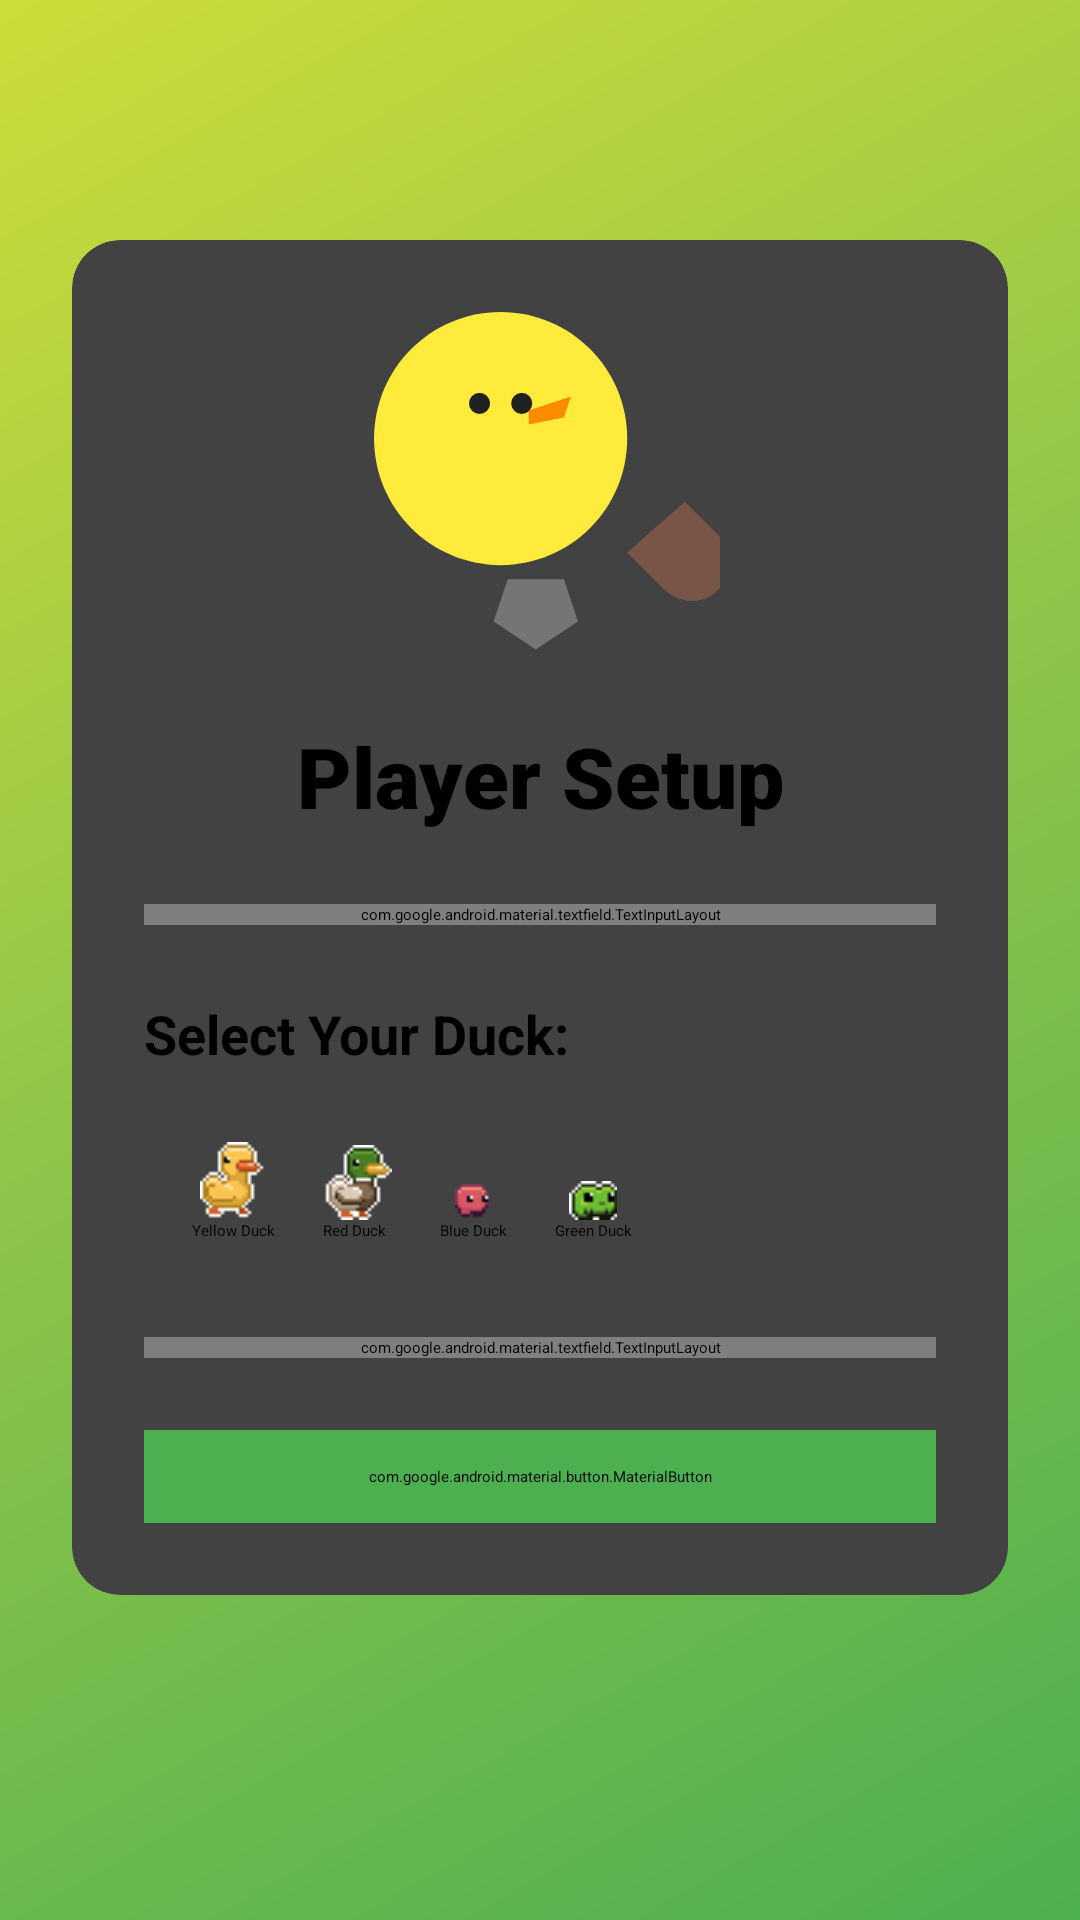

Here is an Android app screen rendered from its layout file. Give the layout XML and the strings, colors and styles it references.
<!-- AndroidManifest.xml: application theme Theme.DuckRace -->
<!-- res/layout/activity_player_setup.xml -->
<?xml version="1.0" encoding="utf-8"?>
<androidx.constraintlayout.widget.ConstraintLayout xmlns:android="http://schemas.android.com/apk/res/android"
    xmlns:app="http://schemas.android.com/apk/res-auto"
    xmlns:tools="http://schemas.android.com/tools"
    android:layout_width="match_parent"
    android:layout_height="match_parent"
    android:background="@drawable/background_gradient">

    <androidx.cardview.widget.CardView
        android:layout_width="match_parent"
        android:layout_height="wrap_content"
        android:layout_margin="24dp"
        app:cardCornerRadius="16dp"
        app:cardElevation="8dp"
        app:layout_constraintBottom_toBottomOf="parent"
        app:layout_constraintEnd_toEndOf="parent"
        app:layout_constraintStart_toStartOf="parent"
        app:layout_constraintTop_toTopOf="parent"
        app:layout_constraintVertical_bias="0.4">

        <LinearLayout
            android:layout_width="match_parent"
            android:layout_height="wrap_content"
            android:orientation="vertical"
            android:padding="24dp">

            <ImageView
                android:id="@+id/ivLogo"
                android:layout_width="120dp"
                android:layout_height="120dp"
                android:layout_gravity="center_horizontal"
                android:layout_marginBottom="16dp"
                android:contentDescription="Duck Race Logo"
                android:src="@drawable/duck_logo" />

            <TextView
                android:layout_width="match_parent"
                android:layout_height="wrap_content"
                android:layout_marginBottom="24dp"
                android:fontFamily="sans-serif-black"
                android:gravity="center"
                android:text="Player Setup"
                android:textColor="@android:color/black"
                android:textSize="28sp"
                android:textStyle="bold" />

            <com.google.android.material.textfield.TextInputLayout
                style="@style/Widget.MaterialComponents.TextInputLayout.OutlinedBox"
                android:layout_width="match_parent"
                android:layout_height="wrap_content"
                android:layout_marginBottom="16dp"
                android:hint="Player Name"
                app:startIconDrawable="@drawable/ic_person">

                <com.google.android.material.textfield.TextInputEditText
                    android:id="@+id/etPlayerName"
                    android:layout_width="match_parent"
                    android:layout_height="wrap_content"
                    android:inputType="textPersonName"
                    android:maxLines="1" />
            </com.google.android.material.textfield.TextInputLayout>

            <TextView
                android:layout_width="wrap_content"
                android:layout_height="wrap_content"
                android:layout_marginTop="8dp"
                android:layout_marginBottom="8dp"
                android:text="Select Your Duck:"
                android:textSize="18sp"
                android:textStyle="bold" />

            <HorizontalScrollView
                android:layout_width="match_parent"
                android:layout_height="wrap_content"
                android:layout_marginBottom="16dp">

                <RadioGroup
                    android:id="@+id/rgDuckSelection"
                    android:layout_width="wrap_content"
                    android:layout_height="wrap_content"
                    android:orientation="horizontal"
                    android:padding="8dp">

                    <RadioButton
                        android:id="@+id/rbDuck1"
                        android:layout_width="wrap_content"
                        android:layout_height="wrap_content"
                        android:drawableTop="@drawable/duck1"
                        android:padding="8dp"
                        android:text="Yellow Duck" />

                    <RadioButton
                        android:id="@+id/rbDuck2"
                        android:layout_width="wrap_content"
                        android:layout_height="wrap_content"
                        android:drawableTop="@drawable/duck2"
                        android:padding="8dp"
                        android:text="Red Duck" />

                    <RadioButton
                        android:id="@+id/rbDuck3"
                        android:layout_width="wrap_content"
                        android:layout_height="wrap_content"
                        android:drawableTop="@drawable/duck3"
                        android:padding="8dp"
                        android:text="Blue Duck" />

                    <RadioButton
                        android:id="@+id/rbDuck4"
                        android:layout_width="wrap_content"
                        android:layout_height="wrap_content"
                        android:drawableTop="@drawable/duck4"
                        android:padding="8dp"
                        android:text="Green Duck" />
                </RadioGroup>
            </HorizontalScrollView>

            <com.google.android.material.textfield.TextInputLayout
                style="@style/Widget.MaterialComponents.TextInputLayout.OutlinedBox.ExposedDropdownMenu"
                android:layout_width="match_parent"
                android:layout_height="wrap_content"
                android:layout_marginBottom="16dp"
                android:hint="Difficulty Level"
                app:startIconDrawable="@drawable/ic_difficulty">

                <AutoCompleteTextView
                    android:id="@+id/actvDifficulty"
                    android:layout_width="match_parent"
                    android:layout_height="wrap_content"
                    android:inputType="none" />
            </com.google.android.material.textfield.TextInputLayout>

            <com.google.android.material.button.MaterialButton
                android:id="@+id/btnStartGame"
                android:layout_width="match_parent"
                android:layout_height="wrap_content"
                android:layout_marginTop="8dp"
                android:backgroundTint="@color/colorPrimary"
                android:padding="12dp"
                android:text="START RACE"
                android:textSize="18sp"
                app:cornerRadius="8dp" />
        </LinearLayout>
    </androidx.cardview.widget.CardView>

</androidx.constraintlayout.widget.ConstraintLayout>
<!-- resources referenced by this layout -->
<resources>
  <color name="colorPrimary">#4CAF50</color>
  <!-- drawable background_gradient (drawable) -->
  <?xml version="1.0" encoding="utf-8"?>
  <shape xmlns:android="http://schemas.android.com/apk/res/android">
      <gradient
          android:type="linear"
          android:angle="135"
          android:startColor="#4CAF50"
          android:centerColor="#8BC34A"
          android:endColor="#CDDC39" />
  </shape>
  <!-- drawable duck1: png bitmap (drawable, 525 bytes) -->
  <!-- drawable duck2: png bitmap (drawable, 543 bytes) -->
  <!-- drawable duck3: png bitmap (drawable, 417 bytes) -->
  <!-- drawable duck4: png bitmap (drawable, 443 bytes) -->
  <!-- drawable duck_logo (drawable) -->
  <?xml version="1.0" encoding="utf-8"?>
  <vector xmlns:android="http://schemas.android.com/apk/res/android"
      android:width="120dp"
      android:height="120dp"
      android:viewportWidth="512"
      android:viewportHeight="512">
      <path
          android:fillColor="#FFEB3B"
          android:pathData="M380,180c0,99.41 -80.59,180 -180,180S20,279.41 20,180S100.59,0 200,0S380,80.59 380,180z"/>
      <path
          android:fillColor="#FB8C00"
          android:pathData="M240,140l60,-20l-10,30l-50,10z"/>
      <path
          android:fillColor="#212121"
          android:pathData="M170,130m-15,0a15,15 0,1 1,30 0a15,15 0,1 1,-30 0"/>
      <path
          android:fillColor="#212121"
          android:pathData="M230,130m-15,0a15,15 0,1 1,30 0a15,15 0,1 1,-30 0"/>
      <path
          android:fillColor="#795548"
          android:pathData="M380,342l50,50c25,25 62,25 82,0c20,-20 20,-52 0,-72l-50,-50"/>
      <path
          android:fillColor="#757575"
          android:pathData="M210,380l-20,60l60,40l60,-40l-20,-60"/>
  </vector>
  <!-- drawable ic_difficulty (drawable) -->
  <?xml version="1.0" encoding="utf-8"?>
  <vector xmlns:android="http://schemas.android.com/apk/res/android"
      android:width="24dp"
      android:height="24dp"
      android:viewportWidth="24.0"
      android:viewportHeight="24.0">
      <path
          android:fillColor="#FF000000"
          android:pathData="M19.1,12.9a2.8,2.8 0,0 0,0.1 -0.9,2.8 2.8,0 0,0 -0.1,-0.9l2.1,-1.6a0.7,0.7 0,0 0,0.1 -0.6L19.4,5.5a0.7,0.7 0,0 0,-0.6 -0.2l-2.4,1a6.5,6.5 0,0 0,-1.6 -0.9l-0.4,-2.6a0.5,0.5 0,0 0,-0.5 -0.4H10.1a0.5,0.5 0,0 0,-0.5 0.4L9.3,5.4a5.6,5.6 0,0 0,-1.7 0.9l-2.4,-1a0.4,0.4 0,0 0,-0.5 0.2l-2,3.4c-0.1,0.2 0,0.4 0.2,0.6l2,1.6a2.8,2.8 0,0 0,-0.1 0.9,2.8 2.8,0 0,0 0.1,0.9L2.8,14.5a0.7,0.7 0,0 0,-0.1 0.6l1.9,3.4a0.7,0.7 0,0 0,0.6 0.2l2.4,-1a6.5,6.5 0,0 0,1.6 0.9l0.4,2.6a0.5,0.5 0,0 0,0.5 0.4h3.8a0.5,0.5 0,0 0,0.5 -0.4l0.3,-2.6a5.6,5.6 0,0 0,1.7 -0.9l2.4,1a0.4,0.4 0,0 0,0.5 -0.2l2,-3.4c0.1,-0.2 0,-0.4 -0.2,-0.6ZM12,15.6A3.6,3.6 0,1 1,15.6 12,3.6 3.6,0 0,1 12,15.6Z"/>
  </vector>
  <!-- drawable ic_person (drawable) -->
  <?xml version="1.0" encoding="utf-8"?>
  <vector xmlns:android="http://schemas.android.com/apk/res/android"
      android:width="24dp"
      android:height="24dp"
      android:viewportWidth="24.0"
      android:viewportHeight="24.0">
      <path
          android:fillColor="#FF000000"
          android:pathData="M12,12c2.21,0 4,-1.79 4,-4s-1.79,-4 -4,-4 -4,1.79 -4,4 1.79,4 4,4zM12,14c-2.67,0 -8,1.34 -8,4v2h16v-2c0,-2.66 -5.33,-4 -8,-4z"/>
  </vector>
</resources>
